Image classification data set "dataset" (Raushan94kr/AI_Disaster_Response_Assistant on GitHub). Class labels (4): destroyed, major damage, minor damage, no damage.

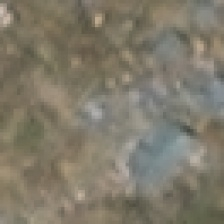
Label: destroyed

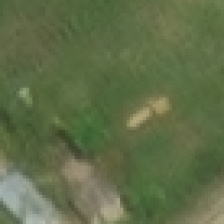
Label: minor damage

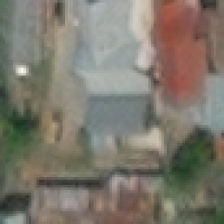
Label: no damage

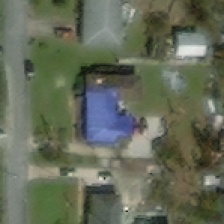
Label: minor damage

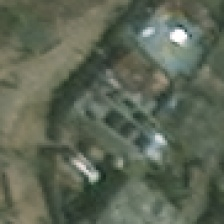
Label: major damage

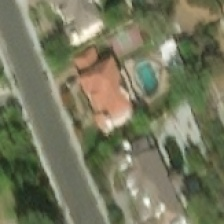
Label: no damage
